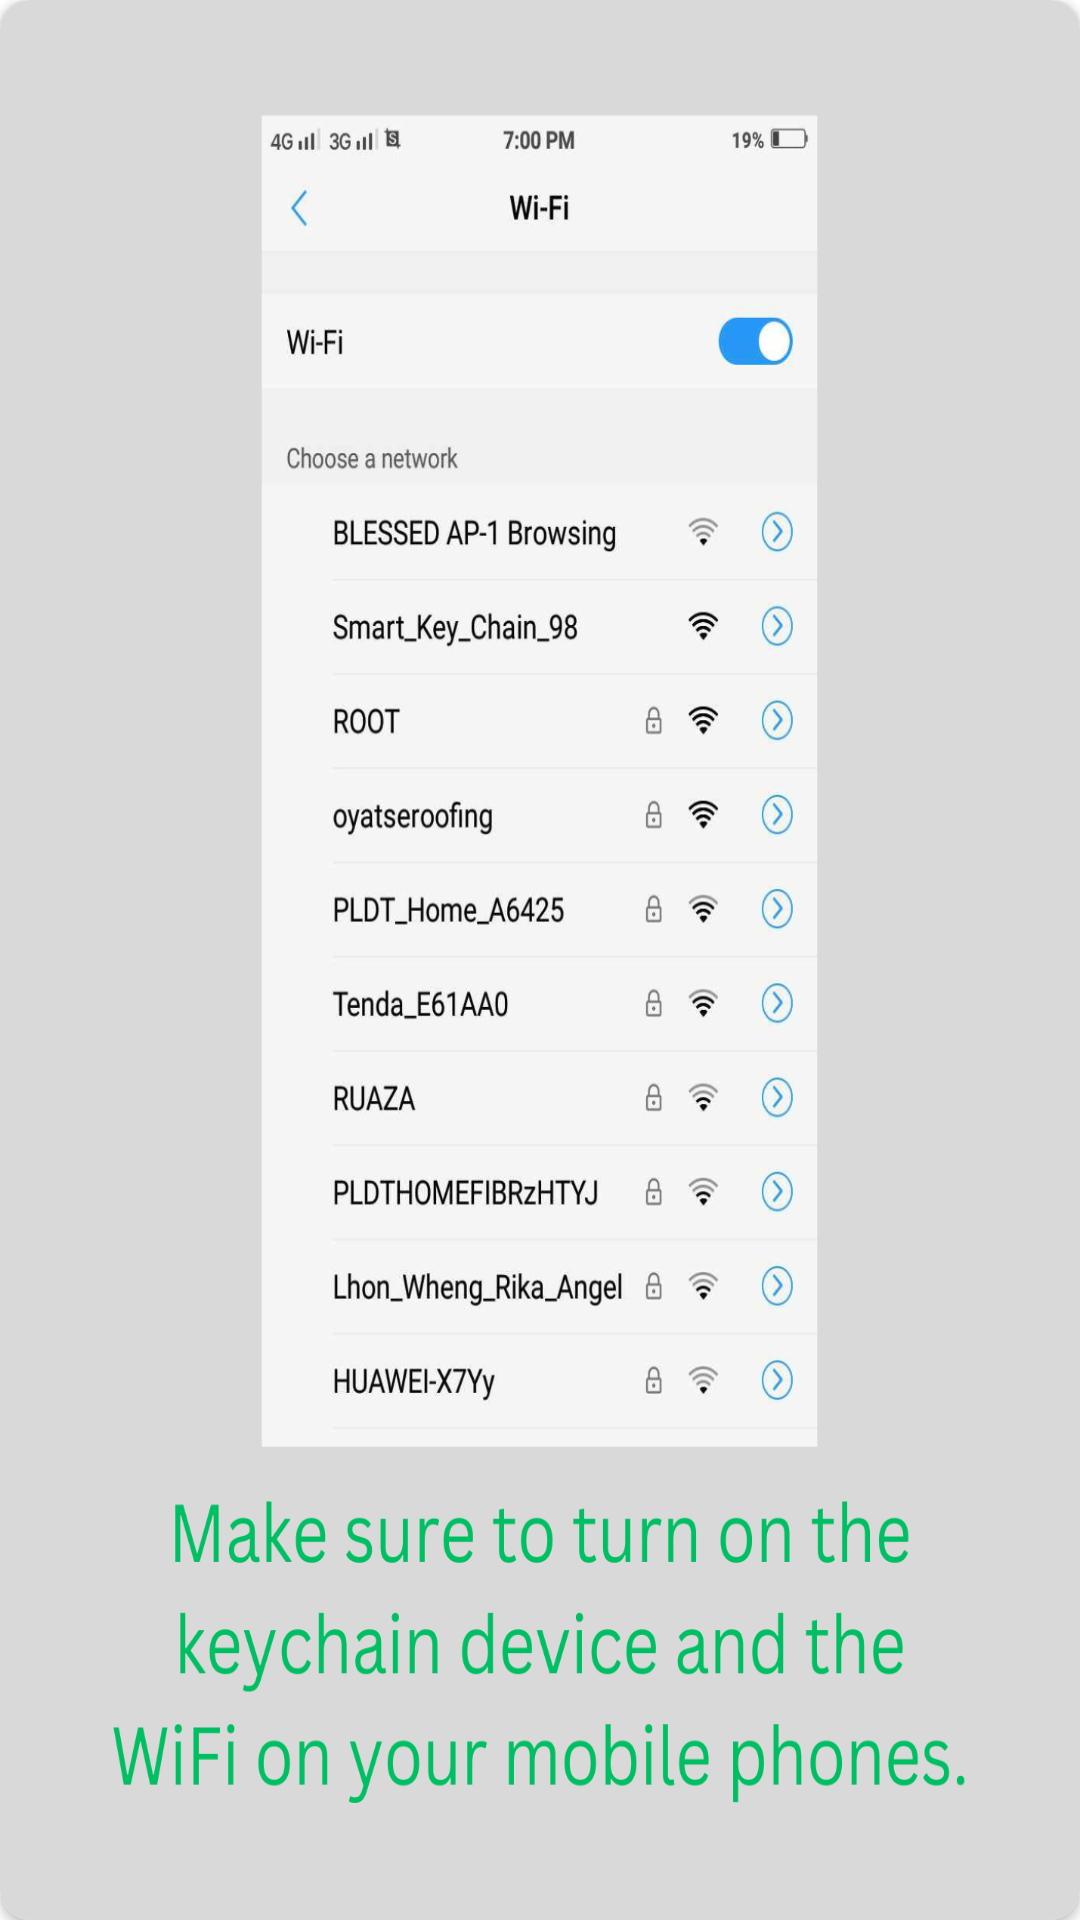

Write the Android layout XML for this screen, with the resource values it uses.
<!-- AndroidManifest.xml: application theme Theme.Smart_Finder_App -->
<!-- res/layout/image_container.xml -->
<?xml version="1.0" encoding="utf-8"?>
<androidx.cardview.widget.CardView xmlns:android="http://schemas.android.com/apk/res/android"
    android:layout_width="match_parent"
    android:layout_height="match_parent"
    xmlns:app="http://schemas.android.com/apk/res-auto"
    android:adjustViewBounds="true"
    app:cardCornerRadius="10dp">

    <ImageView
        android:id="@+id/imageView"
        android:layout_width="match_parent"
        android:layout_height="match_parent"
        android:scaleType="fitXY"
        android:src="@drawable/one" />

</androidx.cardview.widget.CardView>
<!-- resources referenced by this layout -->
<resources>
  <!-- drawable one: png bitmap (drawable, 385839 bytes) -->
  <style name="Theme.Smart_Finder_App" parent="Base.Theme.Smart_Finder_App" />
  <style name="Base.Theme.Smart_Finder_App" parent="Theme.MaterialComponents.DayNight.NoActionBar">
          
          
  
          <item name="colorPrimary">@color/black</item>
      </style>
  <color name="black">#FF000000</color>
</resources>
